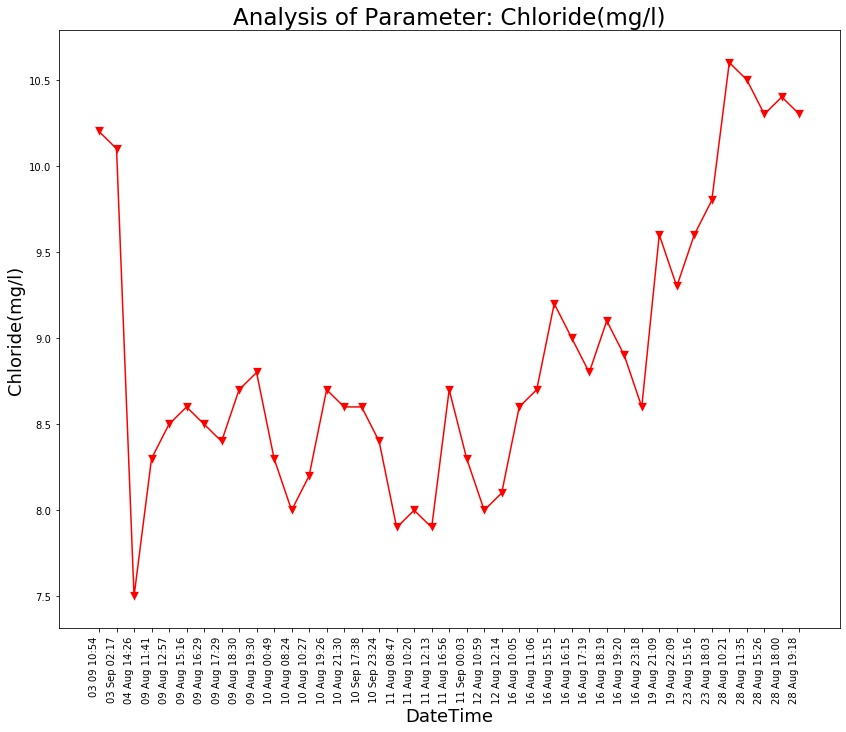

Values plotted in this chart, from the file beside it:
Unnamed: 0, DateTime, Date, Time, Chloride(mg/l)
0.0, 04 Aug 14:26, 04 Aug 2021, 14:26:24, 7.5
1.0, 09 Aug 11:41, 09 Aug 2021, 11:41:48, 8.3
2.0, 09 Aug 12:57, 09 Aug 2021, 12:57:04, 8.5
3.0, 09 Aug 15:16, 09 Aug 2021, 15:16:19, 8.6
4.0, 09 Aug 16:29, 09 Aug 2021, 16:29:24, 8.5
5.0, 09 Aug 17:29, 09 Aug 2021, 17:29:51, 8.4
6.0, 09 Aug 18:30, 09 Aug 2021, 18:30:16, 8.7
7.0, 09 Aug 19:30, 09 Aug 2021, 19:30:40, 8.8
8.0, 10 Aug 00:49, 10 Aug 2021, 00:49:39, 8.3
9.0, 10 Aug 08:24, 10 Aug 2021, 08:24:01, 8.0
10.0, 10 Aug 10:27, 10 Aug 2021, 10:27:28, 8.2
11.0, 10 Aug 19:26, 10 Aug 2021, 19:26:33, 8.7
12.0, 10 Aug 21:30, 10 Aug 2021, 21:30:23, 8.6
13.0, 11 Aug 08:47, 11 Aug 2021, 08:47:06, 7.9
14.0, 11 Aug 10:20, 11 Aug 2021, 10:20:04, 8.0
15.0, 11 Aug 12:13, 11 Aug 2021, 12:13:36, 7.9
16.0, 11 Aug 16:56, 11 Aug 2021, 16:56:21, 8.7
17.0, 12 Aug 10:59, 12 Aug 2021, 10:59:37, 8.0
18.0, 12 Aug 12:14, 12 Aug 2021, 12:14:31, 8.1
19.0, 16 Aug 10:05, 16 Aug 2021, 10:05:25, 8.6
20.0, 16 Aug 11:06, 16 Aug 2021, 11:06:03, 8.7
21.0, 16 Aug 15:15, 16 Aug 2021, 15:15:28, 9.2
22.0, 16 Aug 16:15, 16 Aug 2021, 16:15:54, 9.0
23.0, 16 Aug 17:19, 16 Aug 2021, 17:19:32, 8.8
24.0, 16 Aug 18:19, 16 Aug 2021, 18:19:53, 9.1
25.0, 16 Aug 19:20, 16 Aug 2021, 19:20:17, 8.9
26.0, 16 Aug 23:18, 16 Aug 2021, 23:18:09, 8.6
27.0, 19 Aug 21:09, 19 Aug 2021, 21:09:25, 9.6
28.0, 19 Aug 22:09, 19 Aug 2021, 22:09:52, 9.3
29.0, 23 Aug 15:16, 23 Aug 2021, 15:16:38, 9.6
30.0, 23 Aug 18:03, 23 Aug 2021, 18:03:46, 9.8
31.0, 28 Aug 10:21, 28 Aug 2021, 10:21:18, 10.6
32.0, 28 Aug 11:35, 28 Aug 2021, 11:35:06, 10.5
33.0, 28 Aug 15:26, 28 Aug 2021, 15:26:51, 10.3
34.0, 28 Aug 18:00, 28 Aug 2021, 18:00:08, 10.4
35.0, 28 Aug 19:18, 28 Aug 2021, 19:18:38, 10.3
, 03 Sep 02:17, 03 Sep 2021, 02:17:33, 10.1
, 03 09 10:54, 03 Sep 2021, 10:54:46, 10.2
, 10 Sep 17:38, 10 Sep 2021, 17:38:26, 8.6
, 10 Sep 23:24, 10 Sep 2021, 23:24:03, 8.4
, 11 Sep 00:03, 11 Sep 2021, 00:03:49, 8.3
